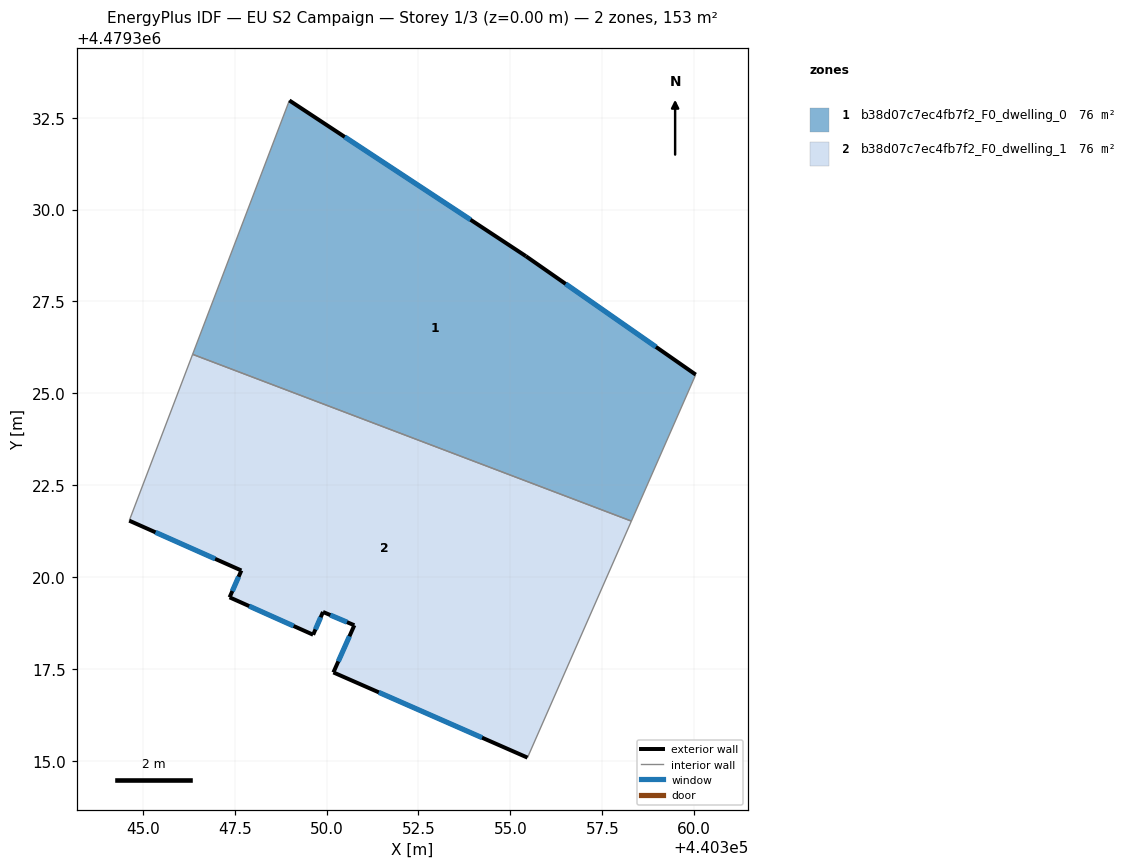
=== STOREY PLAN SPEC (per zone: floor XY polygon, exterior-wall plan segments, windows/doors) ===
zone 1: b38d07c7ec4fb7f2_F0_dwelling_0  (76.3 m²)
  floor: (440355.42, 4479328.73) (440360.04, 4479325.51) (440358.29, 4479321.53) (440346.35, 4479326.06) (440348.99, 4479332.97)
  exterior wall: (440355.42, 4479328.73) – (440348.99, 4479332.97)  [7.7 m]
    window: (440353.92, 4479329.72) – (440350.49, 4479331.98)  [6.5 m²]
  exterior wall: (440360.04, 4479325.51) – (440355.42, 4479328.73)  [5.6 m]
    window: (440358.96, 4479326.26) – (440356.50, 4479327.98)  [4.8 m²]
  interior walls: 3
zone 2: b38d07c7ec4fb7f2_F0_dwelling_1  (76.3 m²)
  floor: (440358.29, 4479321.53) (440355.47, 4479315.09) (440350.18, 4479317.41) (440350.76, 4479318.69) (440349.90, 4479319.05) (440349.63, 4479318.43) (440347.36, 4479319.45) (440347.68, 4479320.18) (440344.63, 4479321.54) (440346.35, 4479326.06)
  exterior wall: (440349.63, 4479318.43) – (440349.90, 4479319.05)  [0.7 m]
    window: (440349.70, 4479318.58) – (440349.84, 4479318.91)  [0.6 m²]
  exterior wall: (440347.36, 4479319.45) – (440349.63, 4479318.43)  [2.5 m]
    window: (440347.89, 4479319.21) – (440349.10, 4479318.67)  [2.1 m²]
  exterior wall: (440347.68, 4479320.18) – (440347.36, 4479319.45)  [0.8 m]
    window: (440347.61, 4479320.01) – (440347.44, 4479319.62)  [0.7 m²]
  exterior wall: (440344.63, 4479321.54) – (440347.68, 4479320.18)  [3.3 m]
    window: (440345.35, 4479321.22) – (440346.97, 4479320.50)  [2.8 m²]
  exterior wall: (440350.18, 4479317.41) – (440355.47, 4479315.09)  [5.8 m]
    window: (440351.42, 4479316.87) – (440354.23, 4479315.63)  [4.9 m²]
  exterior wall: (440350.76, 4479318.69) – (440350.18, 4479317.41)  [1.4 m]
    window: (440350.62, 4479318.39) – (440350.32, 4479317.71)  [1.2 m²]
  exterior wall: (440349.90, 4479319.05) – (440350.76, 4479318.69)  [0.9 m]
    window: (440350.10, 4479318.97) – (440350.56, 4479318.78)  [0.8 m²]
  interior walls: 3

=== DERIVED (storey summary) ===
Building: EU S2 Campaign
Storey: 1 of 3  (floor level z = 0.00 m)
Storey gross floor area: 152.7 m²
Zones on this storey: 2
  - b38d07c7ec4fb7f2_F0_dwelling_0: floor 76.3 m²; exterior wall 13.3 m (40.0 m²); 2 window(s) 11.3 m²; WWR 28.3%
  - b38d07c7ec4fb7f2_F0_dwelling_1: floor 76.3 m²; exterior wall 15.4 m (46.2 m²); 7 window(s) 13.1 m²; WWR 28.3%
Zone adjacency (shared interzone walls):
  - b38d07c7ec4fb7f2_F0_dwelling_0 ↔ b38d07c7ec4fb7f2_F0_dwelling_1